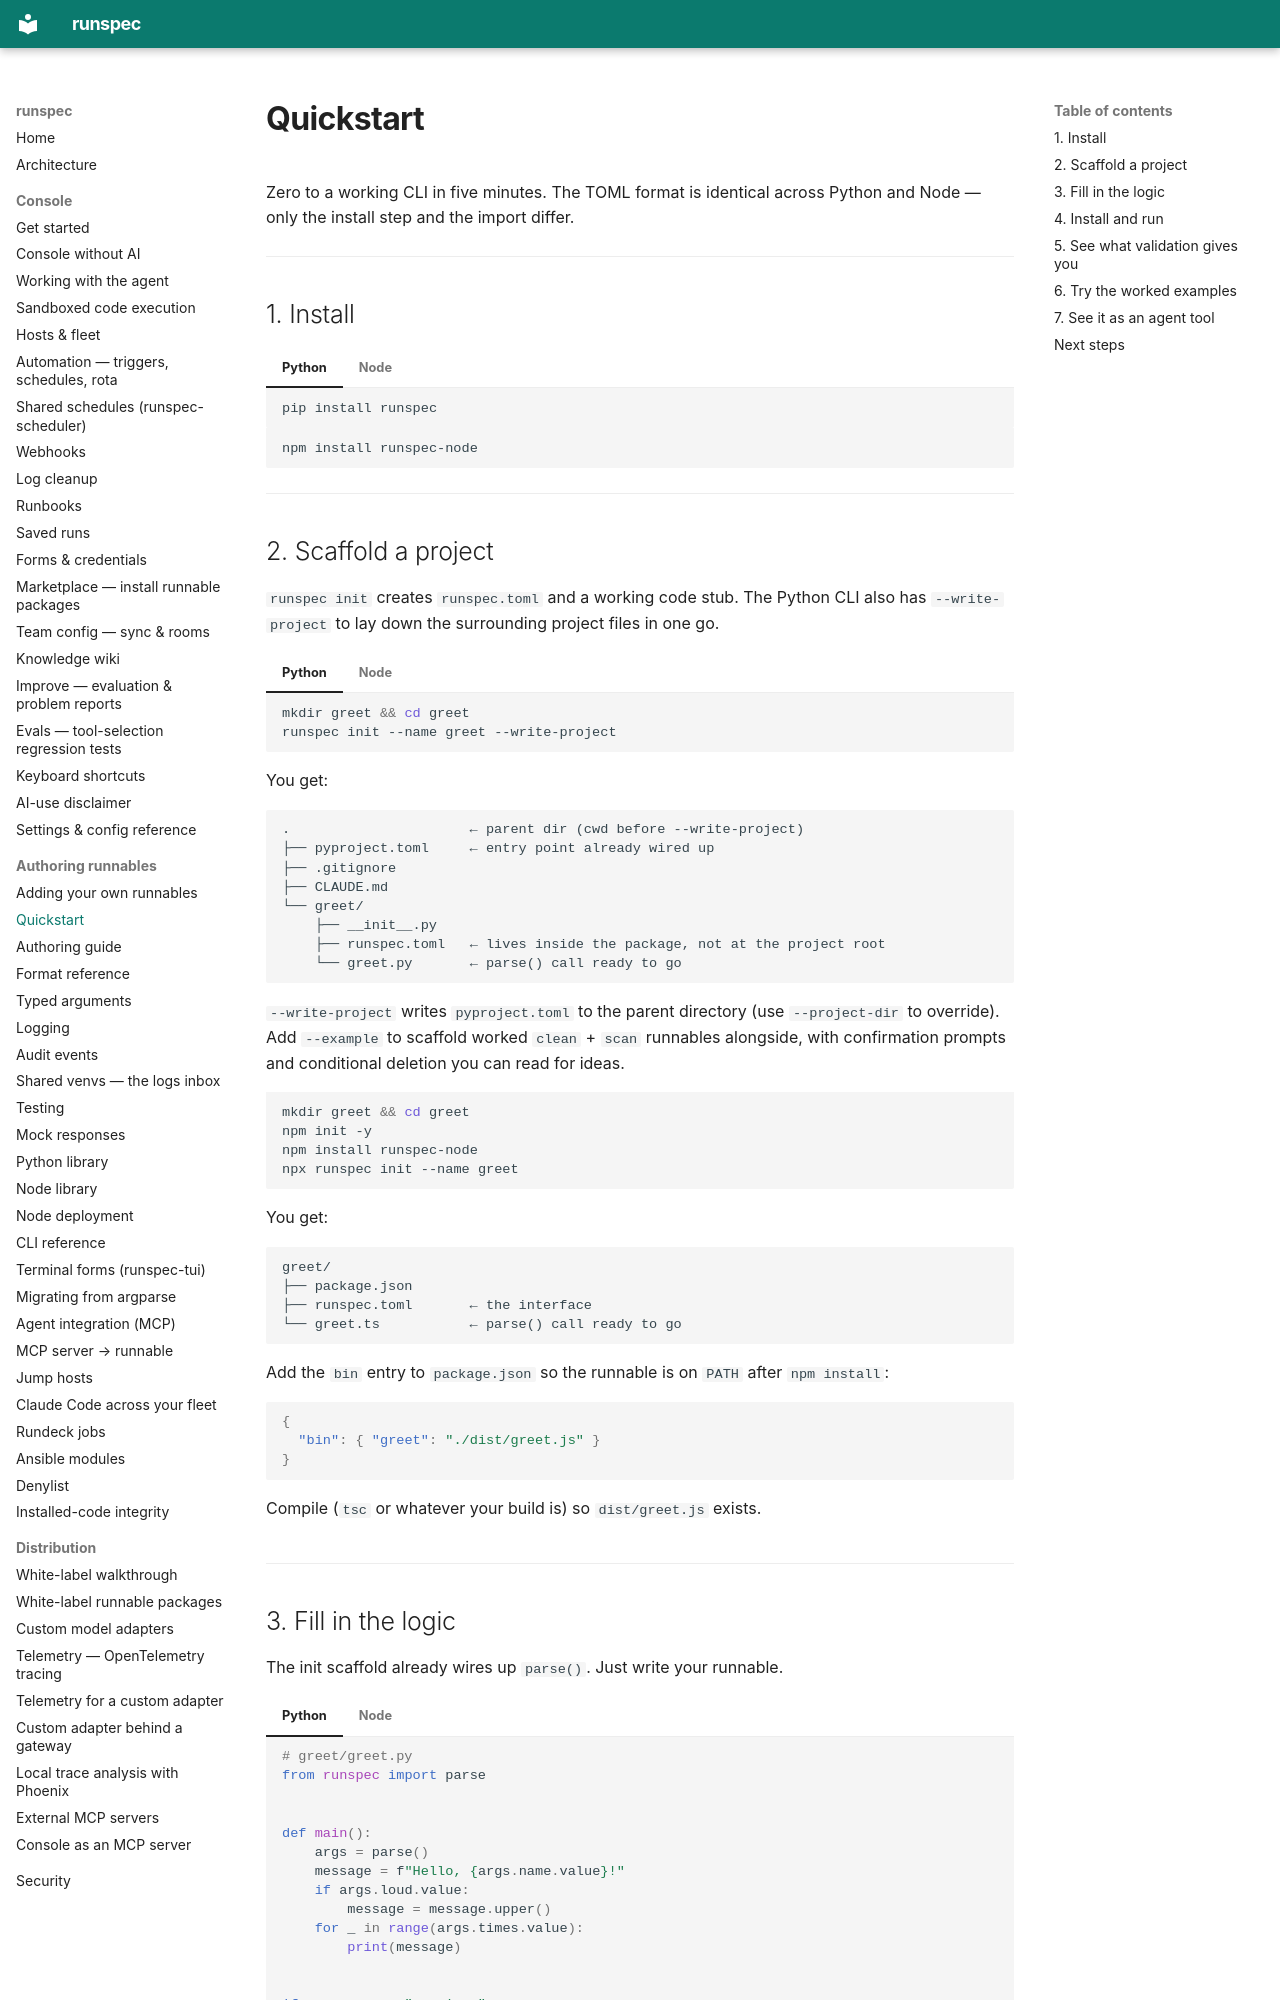

repository: runspec-app/runspec · page: quickstart/index.html · generator: mkdocs

# Quickstart

Zero to a working CLI in five minutes. The TOML format is identical across
Python and Node — only the install step and the import differ.

---

## 1. Install

=== "Python"

    ```bash
    pip install runspec
    ```

=== "Node"

    ```bash
    npm install runspec-node
    ```

---

## 2. Scaffold a project

`runspec init` creates `runspec.toml` and a working code stub. The Python
CLI also has `--write-project` to lay down the surrounding project files
in one go.

=== "Python"

    ```bash
    mkdir greet && cd greet
    runspec init --name greet --write-project
    ```

    You get:

    ```
    .                      ← parent dir (cwd before --write-project)
    ├── pyproject.toml     ← entry point already wired up
    ├── .gitignore
    ├── CLAUDE.md
    └── greet/
        ├── __init__.py
        ├── runspec.toml   ← lives inside the package, not at the project root
        └── greet.py       ← parse() call ready to go
    ```

    `--write-project` writes `pyproject.toml` to the parent directory (use
    `--project-dir` to override). Add `--example` to scaffold worked
    `clean` + `scan` runnables alongside, with confirmation prompts and
    conditional deletion you can read for ideas.

=== "Node"

    ```bash
    mkdir greet && cd greet
    npm init -y
    npm install runspec-node
    npx runspec init --name greet
    ```

    You get:

    ```
    greet/
    ├── package.json
    ├── runspec.toml       ← the interface
    └── greet.ts           ← parse() call ready to go
    ```

    Add the `bin` entry to `package.json` so the runnable is on `PATH` after
    `npm install`:

    ```json
    {
      "bin": { "greet": "./dist/greet.js" }
    }
    ```

    Compile (`tsc` or whatever your build is) so `dist/greet.js` exists.

---
